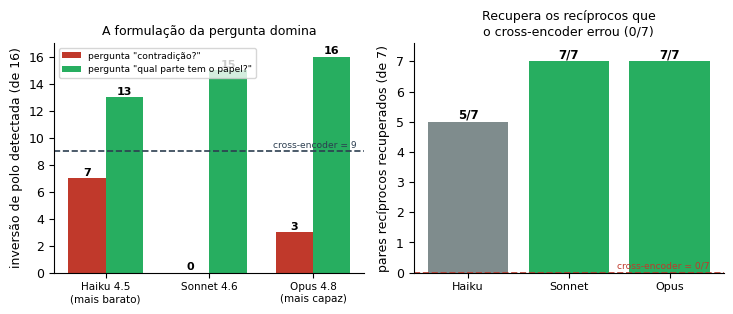

Generate this figure with matplotlib:
# -*- coding: utf-8 -*-
import matplotlib; matplotlib.use("Agg")
import matplotlib.pyplot as plt
import numpy as np
plt.rcParams.update({"font.size":9,"axes.titlesize":9.5,"axes.labelsize":9,
    "figure.dpi":200,"savefig.dpi":200,"axes.spines.top":False,
    "axes.spines.right":False,"font.family":"DejaVu Sans"})

# NUMEROS REAIS do resultado_multi.json
modelos = ["Haiku 4.5\n(mais barato)", "Sonnet 4.6", "Opus 4.8\n(mais capaz)"]
contr = [7, 0, 3]      # contradicao (do JSON)
papel = [13, 15, 16]   # papel tematico (do JSON)
CROSS = 9

fig, (ax1, ax2) = plt.subplots(1, 2, figsize=(7.4, 3.2))

x = np.arange(len(modelos)); w = 0.36
b1 = ax1.bar(x - w/2, contr, w, label='pergunta "contradição?"', color="#c0392b")
b2 = ax1.bar(x + w/2, papel, w, label='pergunta "qual parte tem o papel?"', color="#27ae60")
ax1.axhline(CROSS, color="#2c3e50", ls="--", lw=1.2)
ax1.text(2.42, CROSS+0.25, f"cross-encoder = {CROSS}", fontsize=6.6, color="#2c3e50", ha="right")
ax1.set_xticks(x); ax1.set_xticklabels(modelos, fontsize=7.5)
ax1.set_ylabel("inversão de polo detectada (de 16)"); ax1.set_ylim(0, 17)
for b in list(b1)+list(b2):
    ax1.text(b.get_x()+b.get_width()/2, b.get_height()+0.2, f"{int(b.get_height())}",
             ha="center", fontsize=8, fontweight="bold")
ax1.legend(fontsize=6.6, loc="upper left")
ax1.set_title("A formulação da pergunta domina", fontsize=9)

# painel 2: recuperacao dos 7 reciprocos que o cross-encoder errou
rec = [5, 7, 7]  # haiku, sonnet, opus — dos 7 reciprocos
ax2.bar(range(3), rec, color=["#7f8c8d","#27ae60","#27ae60"])
ax2.axhline(0, color="#c0392b", lw=1.2, ls="--")
ax2.text(2.4, 0.15, "cross-encoder = 0/7", fontsize=6.6, color="#c0392b", ha="right")
ax2.set_xticks(range(3)); ax2.set_xticklabels(["Haiku","Sonnet","Opus"], fontsize=8)
ax2.set_ylabel("pares recíprocos recuperados (de 7)"); ax2.set_ylim(0, 7.6)
for i,v in enumerate(rec):
    ax2.text(i, v+0.1, f"{v}/7", ha="center", fontsize=8.5, fontweight="bold")
ax2.set_title("Recupera os recíprocos que\no cross-encoder errou (0/7)", fontsize=9)

fig.tight_layout()
fig.savefig("v4_reasoning.pdf", bbox_inches="tight")
fig.savefig("v4_reasoning.png", bbox_inches="tight")
print("ok - figura com numeros reais do JSON")
